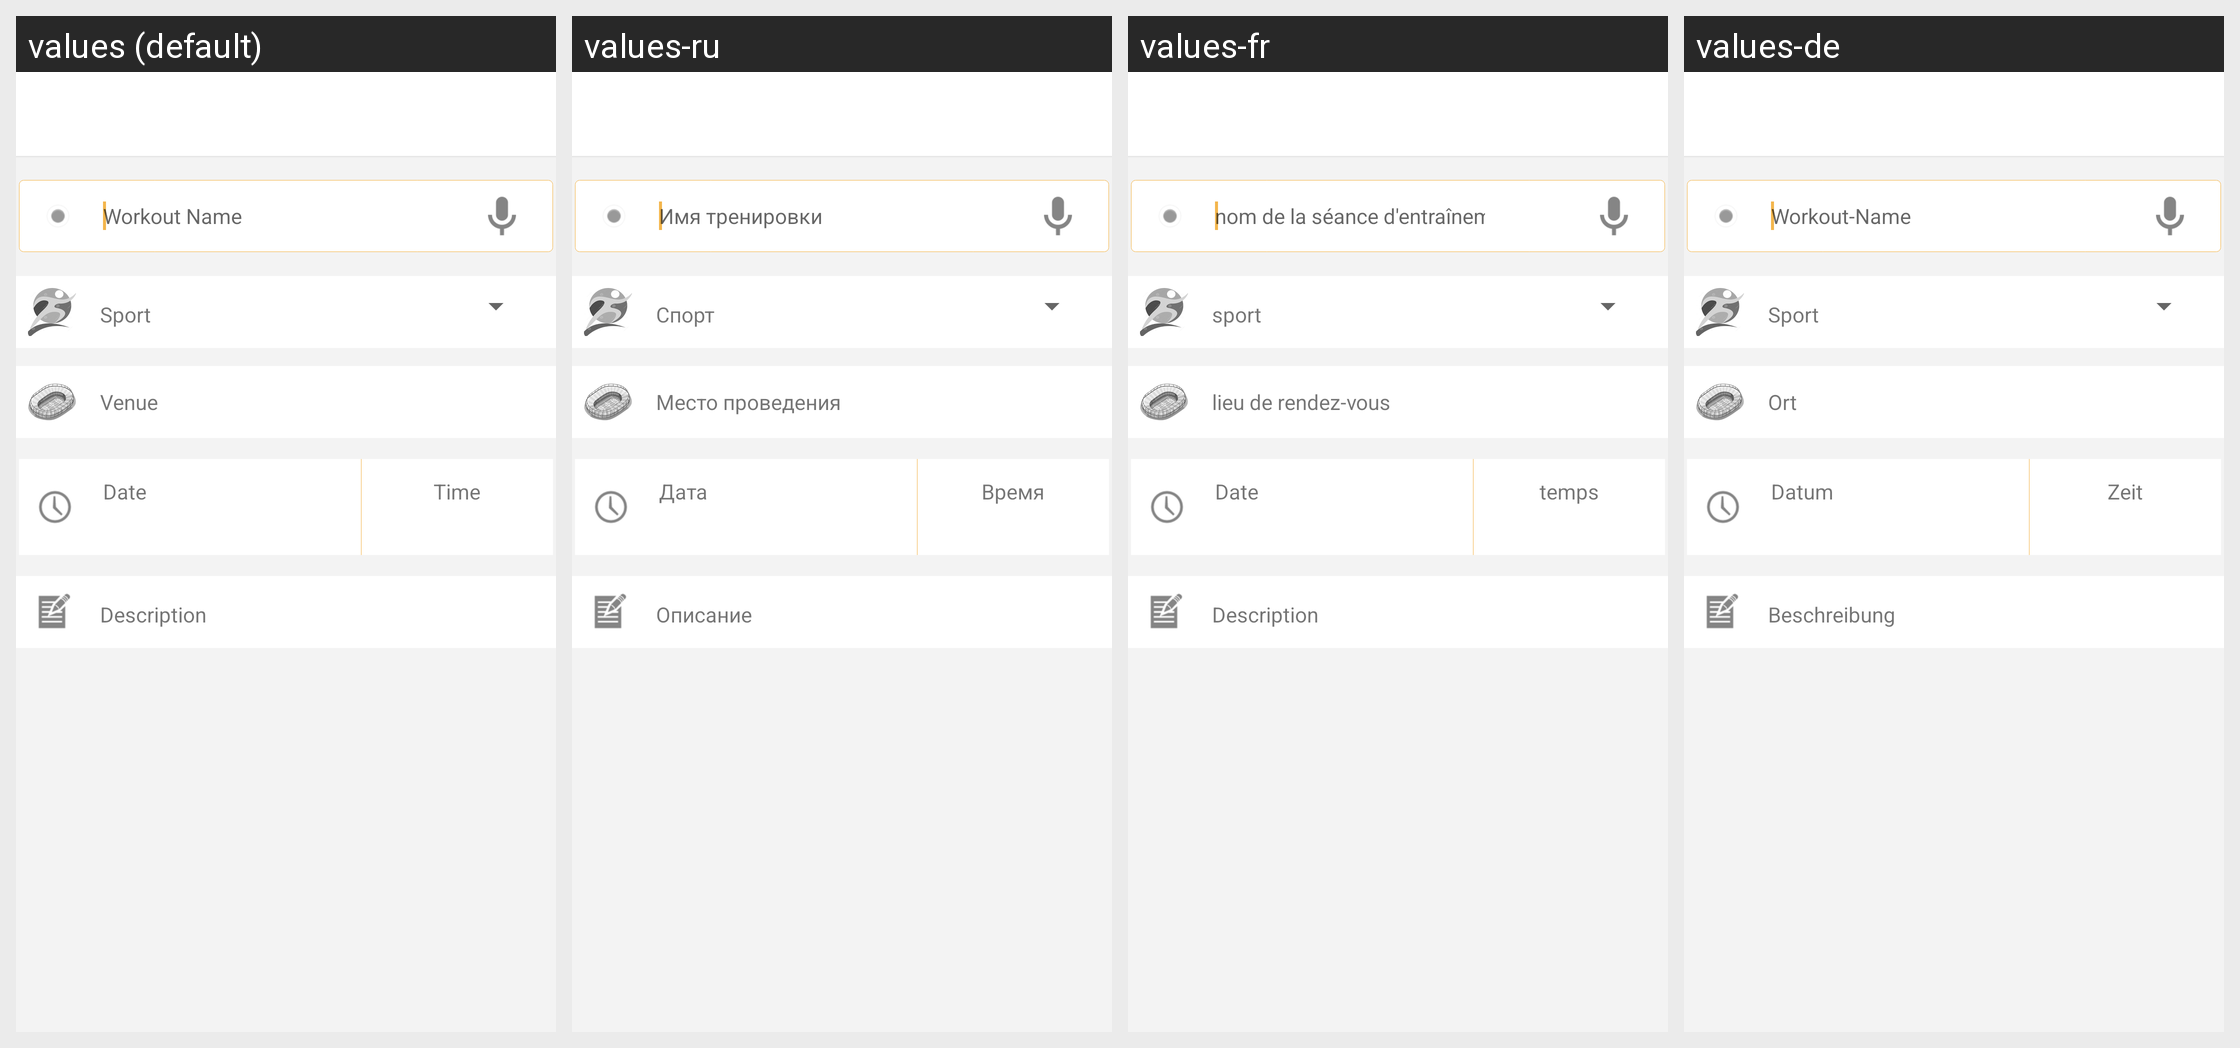

Strings drawn on this Android screen and how each of the app's shown locales translates them:
Android screen res/layout/ome_activity_invite_next.xml rendered under 4 locales, left to right: values (default), values-ru, values-fr, values-de. Device: Nexus 5 (rendered at 1080×1920; each locale shown at half size, 540×960, under a caption strip naming it); theme Theme.Playround.Base.
Other locales in the repository, not shown: values-es, values-id, values-in, values-nl, values-pt, values-pt-rBR, values-zh, values-zh-rHK, values-zh-rTW.
Strings drawn on this screen, with the default value and each locale's value (text and hints the layout hard-codes, and strings that could not be matched under every locale, appear in the picture but are not listed):

OMEPARSEINVITECONTENTPLACEHOLD
  values: Workout Name
  values-ru: Имя тренировки
  values-fr: nom de la séance d'entraînement
  values-de: Workout-Name

OMEPARSEINVITESPORT
  values: Sport
  values-ru: Спорт
  values-fr: sport
  values-de: Sport

invitevenuenote
  values: Venue
  values-ru: Место проведения
  values-fr: lieu de rendez-vous
  values-de: Ort

OMEPARSEDATETEXT
  values: Date
  values-ru: Дата
  values-fr: Date
  values-de: Datum

OMEPARSETIMETEXT
  values: Time
  values-ru: Время
  values-fr: temps
  values-de: Zeit

OMEPARSEINVITEDESCRIPTION
  values: Description
  values-ru: Описание
  values-fr: Description
  values-de: Beschreibung
